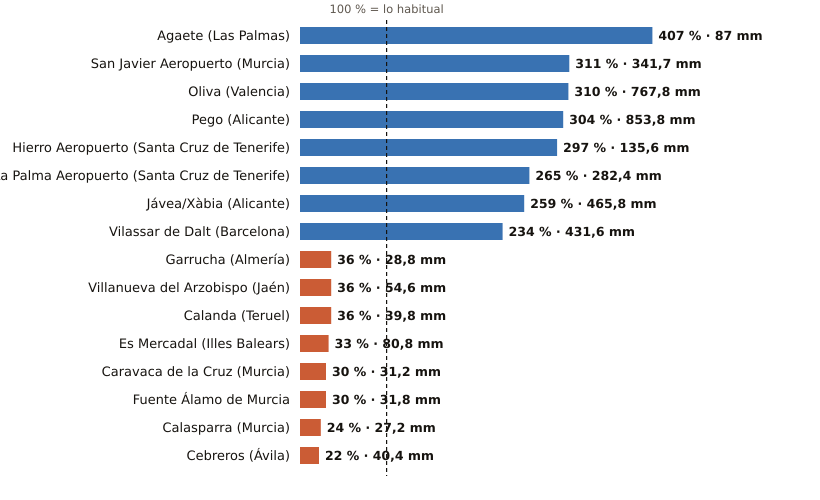

Data behind this chart, as committed beside it:
estacion, provincia, indicativo, mm_otono, referencia_mm, pct, periodo_referencia, hasta, hora
Agaete, Las Palmas, C619X, 87.0, 21.4, 407, 2009-2025, 2026-11-28, 4
San Javier Aeropuerto, Murcia, 7031X, 341.7, 109.8, 311, 2011-2025, 2026-11-28, 6
Oliva, Valencia, 8058X, 767.8, 247.9, 310, 1991-2020, 2026-11-28, 6
Pego, Alicante, 8057C, 853.8, 280.9, 304, 2011-2025, 2026-11-28, 4
Hierro Aeropuerto, Santa Cruz de Tenerife, C929I, 135.6, 45.6, 297, 1991-2020, 2026-11-28, 5
La Palma Aeropuerto, Santa Cruz de Tenerife, C139E, 282.4, 106.6, 265, 1991-2020, 2026-11-28, 4
Jávea/Xàbia, Alicante, 8050X, 465.8, 179.8, 259, 1997-2025, 2026-11-28, 6
Vilassar de Dalt, Barcelona, 0244X, 431.6, 184.3, 234, 2009-2025, 2026-11-28, 6
Garrucha, Almería, 6340X, 28.8, 79.5, 36, 2009-2025, 2026-11-28, 6
Villanueva del Arzobispo, Jaén, 5210X, 54.6, 150.8, 36, 2008-2025, 2026-11-28, 5
Calanda, Teruel, 9569A, 39.8, 111.5, 36, 1991-2020, 2026-11-28, 5
Es Mercadal, Illes Balears, B825B, 80.8, 248.1, 33, 2009-2025, 2026-11-28, 5
Caravaca de la Cruz, Murcia, 7119B, 31.2, 102.7, 30, 2009-2025, 2026-11-28, 6
Fuente Álamo de Murcia, Murcia, 7023X, 31.8, 105.0, 30, 2008-2025, 2026-11-28, 4
Calasparra, Murcia, 7121A, 27.2, 115.2, 24, 2008-2025, 2026-11-28, 5
Cebreros, Ávila, 3337U, 40.4, 182.9, 22, 2010-2025, 2026-11-28, 6
